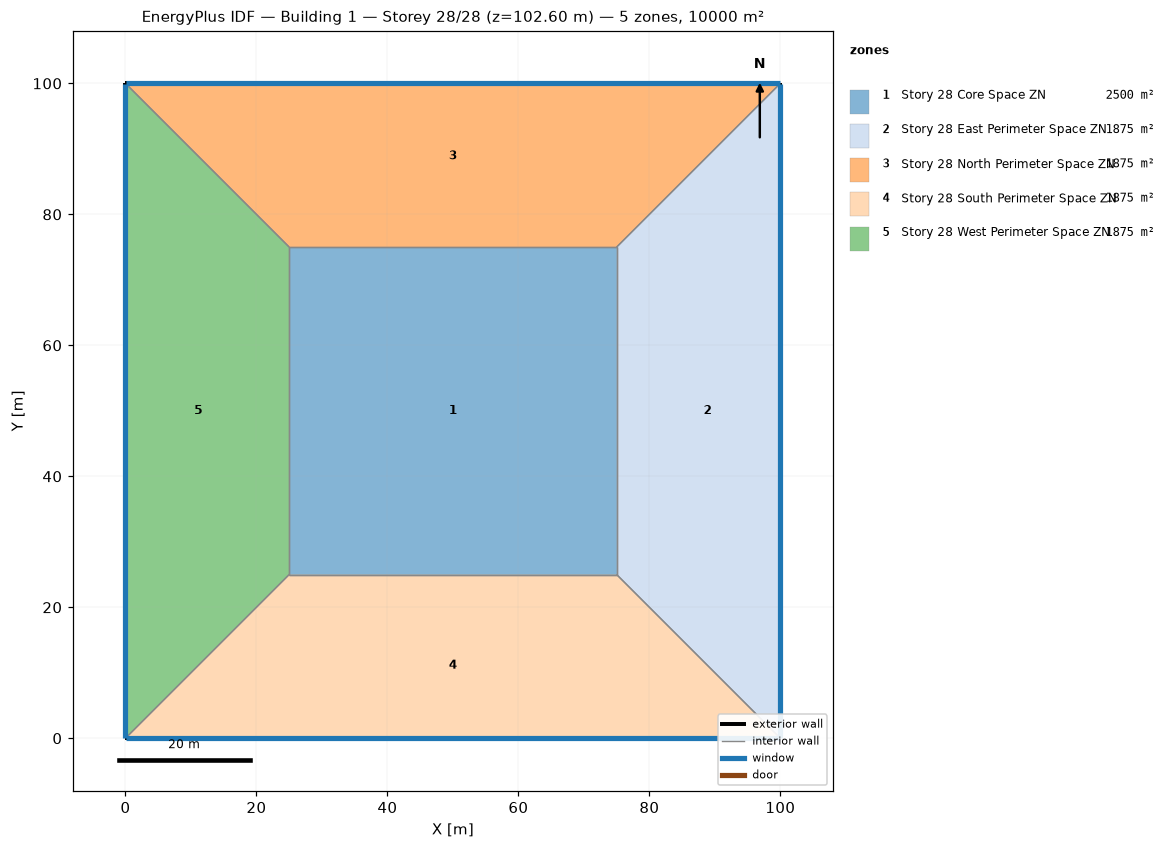
=== STOREY PLAN SPEC (per zone: floor XY polygon, exterior-wall plan segments, windows/doors) ===
zone 1: Story 28 Core Space ZN  (2500.0 m²)
  floor: (25.00, 25.00) (25.00, 75.00) (75.00, 75.00) (75.00, 25.00)
  interior walls: 4
zone 2: Story 28 East Perimeter Space ZN  (1875.0 m²)
  floor: (100.00, 100.00) (100.00, 0.00) (75.00, 25.00) (75.00, 75.00)
  exterior wall: (100.00, 0.00) – (100.00, 100.00)  [100.0 m]
    window: (100.00, 0.03) – (100.00, 99.97)  [95.0 m²]
  interior walls: 3
zone 3: Story 28 North Perimeter Space ZN  (1875.0 m²)
  floor: (0.00, 100.00) (100.00, 100.00) (75.00, 75.00) (25.00, 75.00)
  exterior wall: (100.00, 100.00) – (0.00, 100.00)  [100.0 m]
    window: (99.97, 100.00) – (0.03, 100.00)  [95.0 m²]
  interior walls: 3
zone 4: Story 28 South Perimeter Space ZN  (1875.0 m²)
  floor: (100.00, 0.00) (0.00, 0.00) (25.00, 25.00) (75.00, 25.00)
  exterior wall: (0.00, 0.00) – (100.00, 0.00)  [100.0 m]
    window: (0.03, 0.00) – (99.97, 0.00)  [95.0 m²]
  interior walls: 3
zone 5: Story 28 West Perimeter Space ZN  (1875.0 m²)
  floor: (0.00, 0.00) (0.00, 100.00) (25.00, 75.00) (25.00, 25.00)
  exterior wall: (0.00, 100.00) – (0.00, 0.00)  [100.0 m]
    window: (0.00, 99.97) – (0.00, 0.03)  [95.0 m²]
  interior walls: 3

=== DERIVED (storey summary) ===
Building: Building 1
Storey: 28 of 28  (floor level z = 102.60 m)
Storey gross floor area: 10000.0 m²
Zones on this storey: 5
  - Story 28 Core Space ZN: floor 2500.0 m²
  - Story 28 East Perimeter Space ZN: floor 1875.0 m²; exterior wall 100.0 m (380.0 m²); 1 window(s) 95.0 m²; WWR 25.0%
  - Story 28 North Perimeter Space ZN: floor 1875.0 m²; exterior wall 100.0 m (380.0 m²); 1 window(s) 95.0 m²; WWR 25.0%
  - Story 28 South Perimeter Space ZN: floor 1875.0 m²; exterior wall 100.0 m (380.0 m²); 1 window(s) 95.0 m²; WWR 25.0%
  - Story 28 West Perimeter Space ZN: floor 1875.0 m²; exterior wall 100.0 m (380.0 m²); 1 window(s) 95.0 m²; WWR 25.0%
Zone adjacency (shared interzone walls):
  - Story 28 Core Space ZN ↔ Story 28 East Perimeter Space ZN
  - Story 28 Core Space ZN ↔ Story 28 North Perimeter Space ZN
  - Story 28 Core Space ZN ↔ Story 28 South Perimeter Space ZN
  - Story 28 Core Space ZN ↔ Story 28 West Perimeter Space ZN
  - Story 28 East Perimeter Space ZN ↔ Story 28 North Perimeter Space ZN
  - Story 28 East Perimeter Space ZN ↔ Story 28 South Perimeter Space ZN
  - Story 28 North Perimeter Space ZN ↔ Story 28 West Perimeter Space ZN
  - Story 28 South Perimeter Space ZN ↔ Story 28 West Perimeter Space ZN